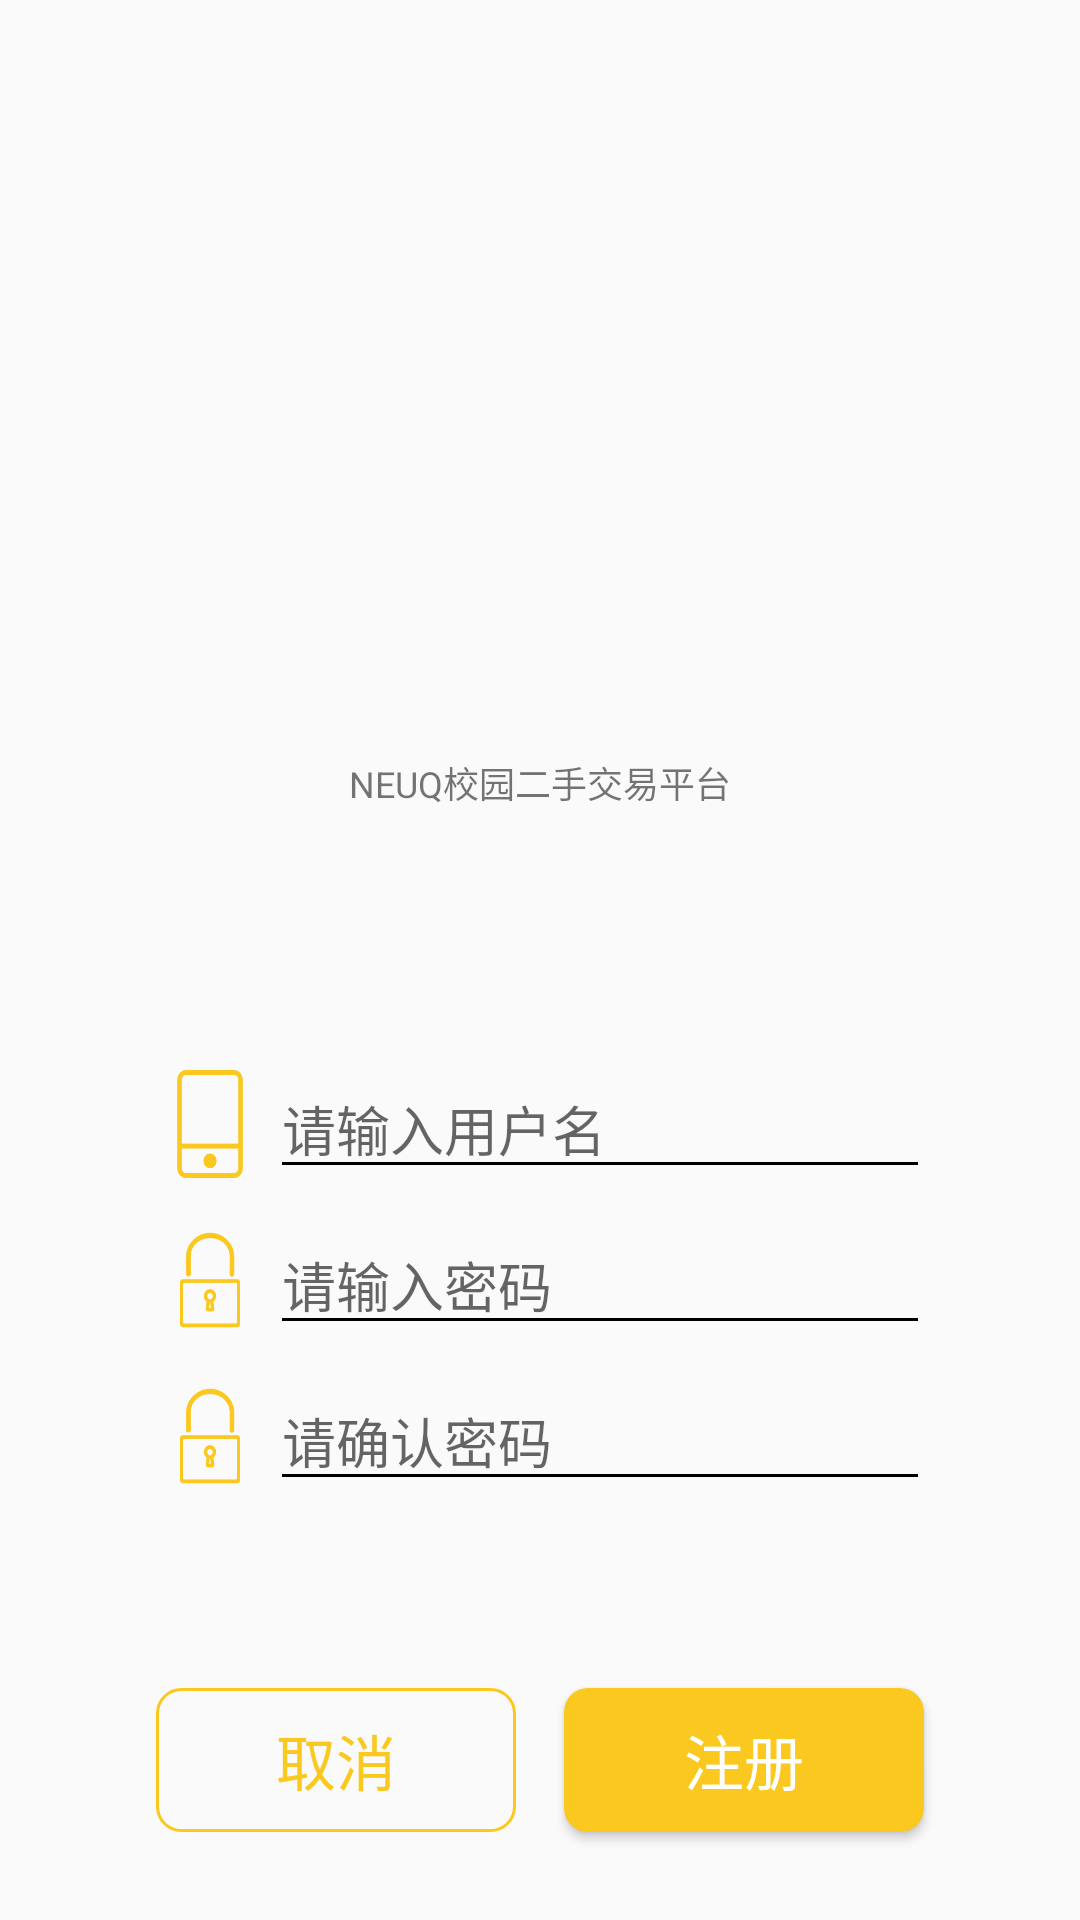

Here is an Android app screen rendered from its layout file. Give the layout XML and the strings, colors and styles it references.
<!-- AndroidManifest.xml: application theme AppTheme -->
<!-- res/layout/activity_register.xml -->
<?xml version="1.0" encoding="utf-8"?>
<LinearLayout
    xmlns:android="http://schemas.android.com/apk/res/android"
    android:orientation="vertical"
    android:layout_width="match_parent"
    android:layout_height="match_parent">

    <RelativeLayout
        android:layout_weight="3"
        android:layout_width="match_parent"
        android:layout_height="0dp">
        <ImageView
            android:id="@+id/img_logo"
            android:layout_centerInParent="true"
            android:background="@drawable/ic_logo"
            android:layout_width="@dimen/width_s40"
            android:layout_height="@dimen/height_s40"/>
        <TextView
            android:layout_marginTop="@dimen/margin_s3"
            android:layout_centerHorizontal="true"
            android:layout_below="@id/img_logo"
            android:text="@string/desc_logo"
            android:textSize="@dimen/size_s3"
            android:layout_width="wrap_content"
            android:layout_height="wrap_content"/>
    </RelativeLayout>

    <LinearLayout
        android:gravity="center"
        android:layout_weight="2"
        android:layout_width="match_parent"
        android:orientation="vertical"
        android:layout_height="0dp">
        <LinearLayout
            android:gravity="center"
            android:layout_margin="@dimen/margin_s1"
            android:layout_gravity="center"
            android:layout_width="@dimen/width_s70"
            android:layout_height="wrap_content">
            <ImageView
                android:layout_margin="@dimen/margin_s1"
                android:background="@drawable/ic_phone"
                android:layout_width="@dimen/width_s8"
                android:layout_height="@dimen/height_s9"/>
            <EditText
                android:id="@+id/edt_account"
                android:hint="@string/hint_account"
                android:theme="@style/MyEditText"
                android:imeOptions="actionNext"
                android:singleLine="true"
                android:layout_width="@dimen/width_s55"
                android:layout_height="wrap_content"/>
        </LinearLayout>

        <LinearLayout
            android:gravity="center"
            android:layout_margin="@dimen/margin_s1"
            android:layout_gravity="center"
            android:layout_width="@dimen/width_s70"
            android:layout_height="wrap_content">
            <ImageView
                android:layout_margin="@dimen/margin_s1"
                android:background="@drawable/ic_lock"
                android:layout_width="@dimen/width_s8"
                android:layout_height="@dimen/height_s9"/>
            <EditText
                android:id="@+id/edt_password"
                android:hint="@string/hint_password"
                android:inputType="textPassword"
                android:theme="@style/MyEditText"
                android:layout_width="@dimen/width_s55"
                android:layout_height="wrap_content"/>
        </LinearLayout>

        <LinearLayout
            android:gravity="center"
            android:layout_margin="@dimen/margin_s1"
            android:layout_gravity="center"
            android:layout_width="@dimen/width_s70"
            android:layout_height="wrap_content">
            <ImageView
                android:layout_margin="@dimen/margin_s1"
                android:background="@drawable/ic_lock"
                android:layout_width="@dimen/width_s8"
                android:layout_height="@dimen/height_s9"/>
            <EditText
                android:id="@+id/edt_confirm_password"
                android:hint="@string/hint_confirm_password"
                android:inputType="textPassword"
                android:theme="@style/MyEditText"
                android:layout_width="@dimen/width_s55"
                android:layout_height="wrap_content"/>
        </LinearLayout>
    </LinearLayout>

    <LinearLayout
        android:layout_weight="1"
        android:gravity="center"
        android:orientation="horizontal"
        android:layout_width="match_parent"
        android:layout_height="0dp">
        <Button
            android:id="@+id/btn_cancel"
            android:layout_margin="@dimen/margin_s2"
            android:background="@drawable/shape_btn_register"
            android:text="@string/btn_cancel"
            android:textSize="@dimen/size_s5"
            android:textColor="@color/yellow"
            android:layout_width="@dimen/width_s30"
            android:layout_height="wrap_content"/>
        <Button
            android:id="@+id/btn_register"
            android:layout_margin="@dimen/margin_s2"
            android:background="@drawable/shape_btn_login"
            android:text="@string/btn_register"
            android:textSize="@dimen/size_s5"
            android:textColor="@color/white"
            android:layout_width="@dimen/width_s30"
            android:layout_height="wrap_content"/>
    </LinearLayout>
</LinearLayout>
<!-- resources referenced by this layout -->
<resources>
  <color name="white">#ffffff</color>
  <color name="yellow">#FAC81E</color>
  <dimen name="height_s40">160dp</dimen>
  <dimen name="height_s9">36dp</dimen>
  <dimen name="margin_s1">4dp</dimen>
  <dimen name="margin_s2">8dp</dimen>
  <dimen name="margin_s3">12dp</dimen>
  <dimen name="size_s3">12sp</dimen>
  <dimen name="size_s5">20sp</dimen>
  <dimen name="width_s30">120dp</dimen>
  <dimen name="width_s40">160dp</dimen>
  <dimen name="width_s55">220dp</dimen>
  <dimen name="width_s70">280dp</dimen>
  <dimen name="width_s8">32dp</dimen>
  <!-- drawable ic_lock: png bitmap (drawable-xxhdpi, 2441 bytes) -->
  <!-- drawable ic_phone: png bitmap (drawable-xxhdpi, 1949 bytes) -->
  <!-- drawable shape_btn_login (drawable) -->
  <?xml version="1.0" encoding="utf-8"?>
  <shape xmlns:android="http://schemas.android.com/apk/res/android"
      android:shape="rectangle">
  
      <corners android:radius="@dimen/margin_s2"/>
  
      <solid android:color="@color/yellow" />
  </shape>
  <!-- drawable shape_btn_register (drawable) -->
  <?xml version="1.0" encoding="utf-8"?>
  <shape xmlns:android="http://schemas.android.com/apk/res/android"
      android:shape="rectangle">
  
      <corners android:radius="@dimen/margin_s2" />
      <stroke android:width="1dp"
              android:color="@color/yellow" />
      <solid android:color="@color/transparent" />
  
  </shape>
  <string name="btn_cancel">取消</string>
  <string name="btn_register">注册</string>
  <string name="desc_logo">NEUQ校园二手交易平台</string>
  <string name="hint_account">请输入用户名</string>
  <string name="hint_confirm_password">请确认密码</string>
  <string name="hint_password">请输入密码</string>
  <style name="MyEditText" parent="Theme.AppCompat.Light">
          <item name="colorControlNormal">@color/black</item>
          <item name="colorControlActivated">@color/yellow</item>
      </style>
  <style name="AppTheme" parent="Theme.AppCompat.Light.NoActionBar">
          
          <item name="colorPrimary">@color/colorPrimary</item>
          <item name="colorPrimaryDark">@color/grey</item>
          <item name="colorAccent">@color/colorAccent</item>
      </style>
  <color name="transparent">#00000000</color>
  <color name="black">#000000</color>
  <color name="colorPrimary">#3F51B5</color>
  <color name="grey">#adadad</color>
  <color name="colorAccent">#FF4081</color>
</resources>
